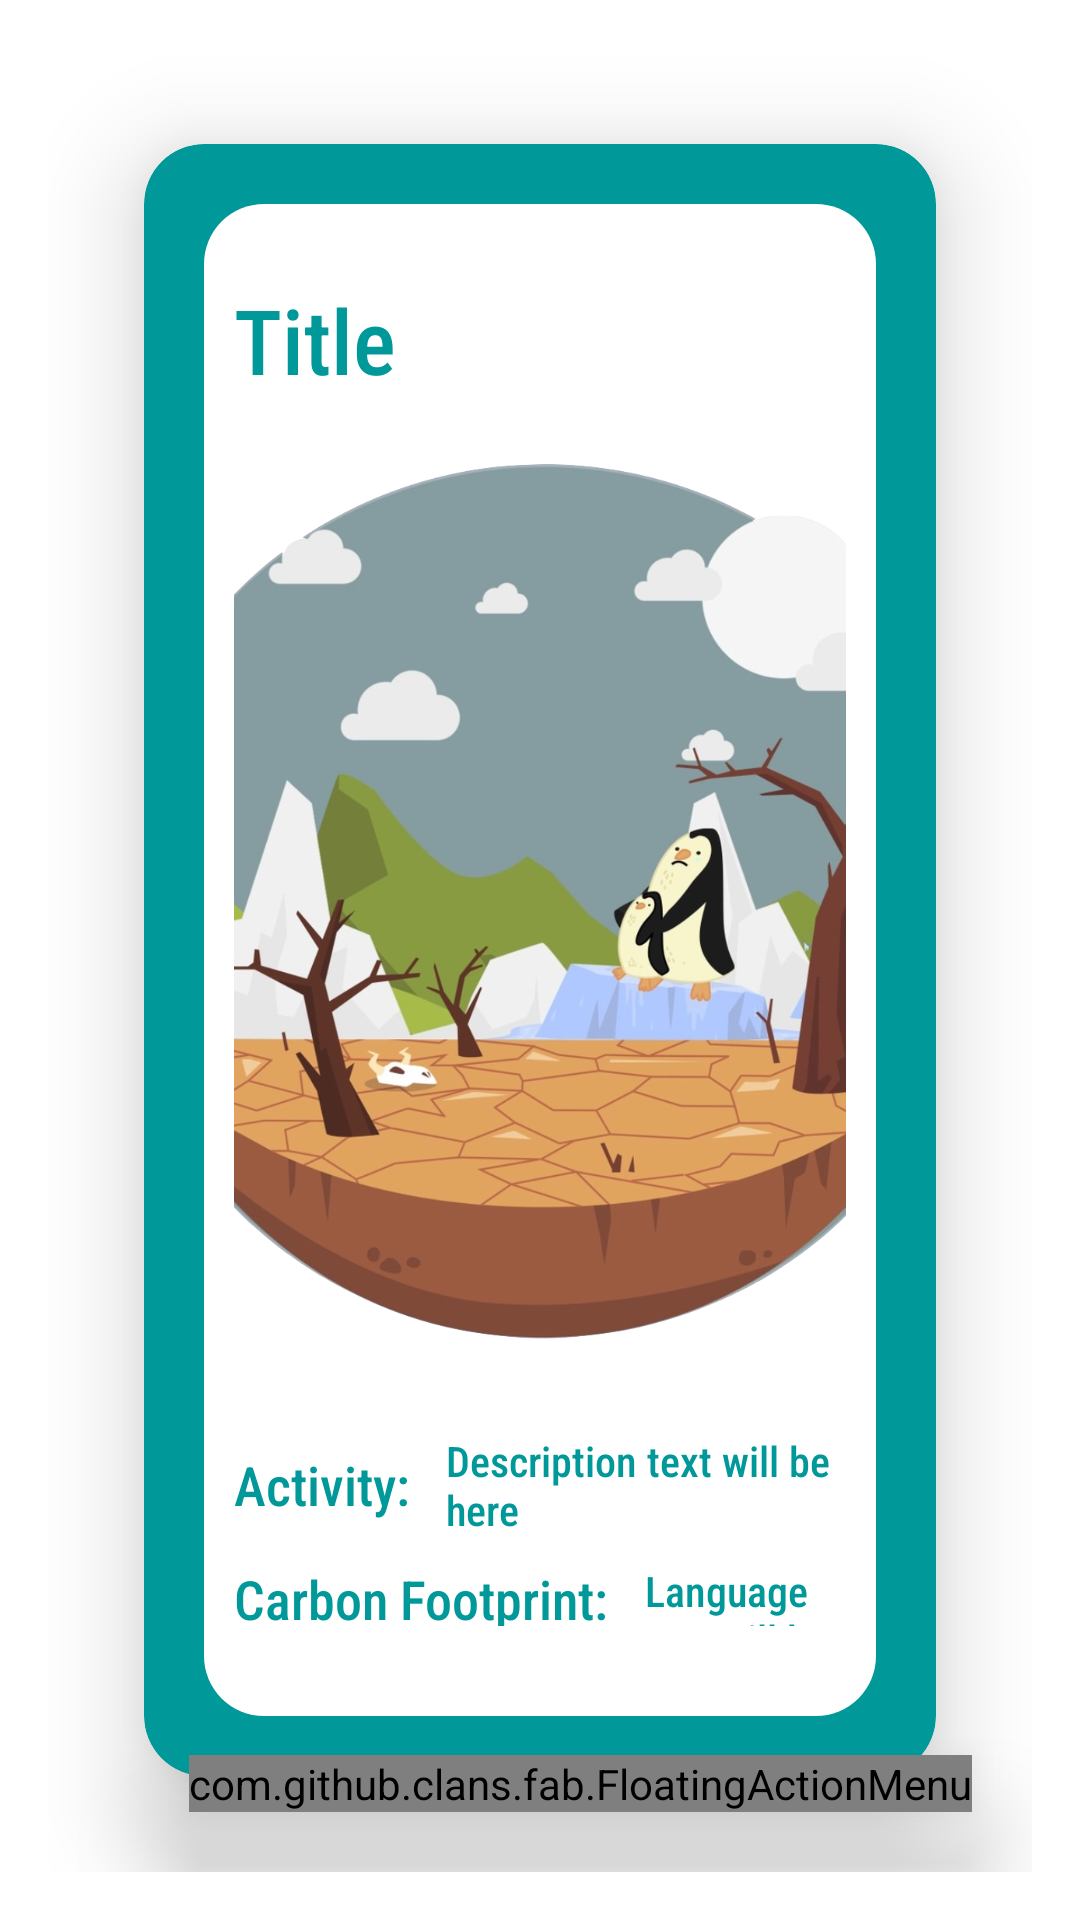

The Android layout XML behind this screen, and the referenced resources:
<!-- AndroidManifest.xml: application theme Theme.B07DemoSummer2024 -->
<!-- res/layout/activity_detail.xml -->
<RelativeLayout
    xmlns:android="http://schemas.android.com/apk/res/android"
    xmlns:app="http://schemas.android.com/apk/res-auto"
    xmlns:tools="http://schemas.android.com/tools"
    android:id="@+id/main"
    android:layout_width="match_parent"
    android:layout_height="match_parent"
    android:background="@android:color/white"
    android:padding="16dp"
    tools:context=".EcoTracker.Calendar.DetailActivity">

    
    <androidx.cardview.widget.CardView
        android:id="@+id/detailCard"
        android:layout_width="match_parent"
        android:layout_height="wrap_content"
        android:layout_margin="32dp"
        android:backgroundTint="@color/brightBlue"
        app:cardCornerRadius="20dp"
        app:cardElevation="20dp"
        android:layout_centerInParent="true">

        
        <LinearLayout
            android:layout_width="match_parent"
            android:layout_height="wrap_content"
            android:layout_margin="20dp"
            android:background="@drawable/whitebg"
            android:orientation="vertical"
            android:paddingHorizontal="10dp"
            android:paddingTop="5dp"
            android:paddingBottom="10dp">

            
            <TextView
                android:id="@+id/detailTitle"
                android:layout_width="wrap_content"
                android:layout_height="wrap_content"
                android:paddingTop="20dp"
                android:paddingBottom="10dp"
                android:text="Title"
                android:textSize="30sp"
                android:textAlignment="center"
                android:textColor="@color/brightBlue"
                android:fontFamily="sans-serif-condensed-medium"
                android:layout_marginBottom="8dp"/>

            
            <ImageView
                android:layout_width="300dp"
                android:layout_height="300dp"
                android:id="@+id/detailImage"
                android:layout_gravity="center"
                android:src="@drawable/penguin_img_ig"
                android:scaleType="centerCrop"
                android:layout_marginBottom="16dp"/>

            
            <LinearLayout
                android:orientation="horizontal"
                android:layout_width="match_parent"
                android:layout_height="wrap_content"
                android:layout_marginBottom="8dp">

                <TextView
                    android:layout_width="wrap_content"
                    android:layout_height="wrap_content"
                    android:paddingTop="10dp"
                    android:text="Activity: "
                    android:textSize="18sp"
                    android:textColor="@color/brightBlue"
                    android:fontFamily="sans-serif-condensed-medium"
                    android:layout_marginEnd="8dp"
                    android:layout_gravity="center_vertical"/>

                <TextView
                    android:id="@+id/detailDesc"
                    android:layout_width="wrap_content"
                    android:layout_height="wrap_content"
                    android:paddingTop="10dp"
                    android:text="Description text will be here"
                    android:textSize="14sp"
                    android:textColor="@color/brightBlue"
                    android:fontFamily="sans-serif-condensed-medium"
                    android:layout_gravity="center_vertical"/>

            </LinearLayout>

            
            <LinearLayout
                android:orientation="horizontal"
                android:layout_width="match_parent"
                android:layout_height="wrap_content">

                <TextView
                    android:layout_width="wrap_content"
                    android:layout_height="wrap_content"
                    android:text="Carbon Footprint: "
                    android:textSize="18sp"
                    android:paddingBottom="20dp"
                    android:textColor="@color/brightBlue"
                    android:fontFamily="sans-serif-condensed-medium"
                    android:layout_marginEnd="8dp"
                    android:layout_gravity="center_vertical"/>

                <TextView
                    android:id="@+id/detailLang"
                    android:layout_width="wrap_content"
                    android:layout_height="wrap_content"
                    android:paddingBottom="20dp"
                    android:text="Language text will be here"
                    android:textSize="14sp"
                    android:textColor="@color/brightBlue"
                    android:fontFamily="sans-serif-condensed-medium"
                    android:layout_gravity="center_vertical"/>

            </LinearLayout>

        </LinearLayout>
    </androidx.cardview.widget.CardView>

    
    <com.github.clans.fab.FloatingActionMenu
        android:id="@+id/fabMenu"
        android:layout_width="wrap_content"
        android:layout_height="wrap_content"
        android:layout_alignParentBottom="true"
        android:layout_alignParentEnd="true"
        app:menu_fab_size="normal"
        android:layout_marginBottom="20dp"
        android:layout_marginEnd="20dp"
        app:menu_colorNormal="@color/grey"
        app:menu_icon="@drawable/bulleted_list_icon"
        app:menu_openDirection="up"
        app:menu_showShadow="true"
        android:elevation="20dp"> 

        
        <com.github.clans.fab.FloatingActionButton
            android:layout_width="wrap_content"
            android:layout_height="wrap_content"
            android:id="@+id/editButton"
            android:src="@drawable/edit_icon"
            app:fab_showShadow="true"
            app:fab_colorNormal="@color/teal_200"
            app:fab_size="mini"
            android:layout_marginBottom="8dp"/>

        
        <com.github.clans.fab.FloatingActionButton
            android:layout_width="wrap_content"
            android:layout_height="wrap_content"
            android:id="@+id/deleteButton"
            android:src="@drawable/delete_icon"
            app:fab_showShadow="true"
            app:fab_colorNormal="@color/red"
            app:fab_size="mini"
            android:layout_marginBottom="8dp"/>

    </com.github.clans.fab.FloatingActionMenu>

</RelativeLayout>
<!-- resources referenced by this layout -->
<resources>
  <color name="brightBlue">#009899</color>
  <color name="grey">#8C919C</color>
  <color name="teal_200">#FF03DAC5</color>
  <!-- drawable penguin_img_ig: png bitmap (drawable, 804323 bytes) -->
  <!-- drawable whitebg (drawable) -->
  <?xml version="1.0" encoding="utf-8"?>
  <shape xmlns:android="http://schemas.android.com/apk/res/android">
      <solid android:color="#FFFFFF"/>
      <corners android:radius="20dp" />
  
  </shape>
  <style name="Theme.B07DemoSummer2024" parent="Base.Theme.B07DemoSummer2024" />
  <style name="Base.Theme.B07DemoSummer2024" parent="Theme.Material3.DayNight.NoActionBar">
          
          
      </style>
</resources>
